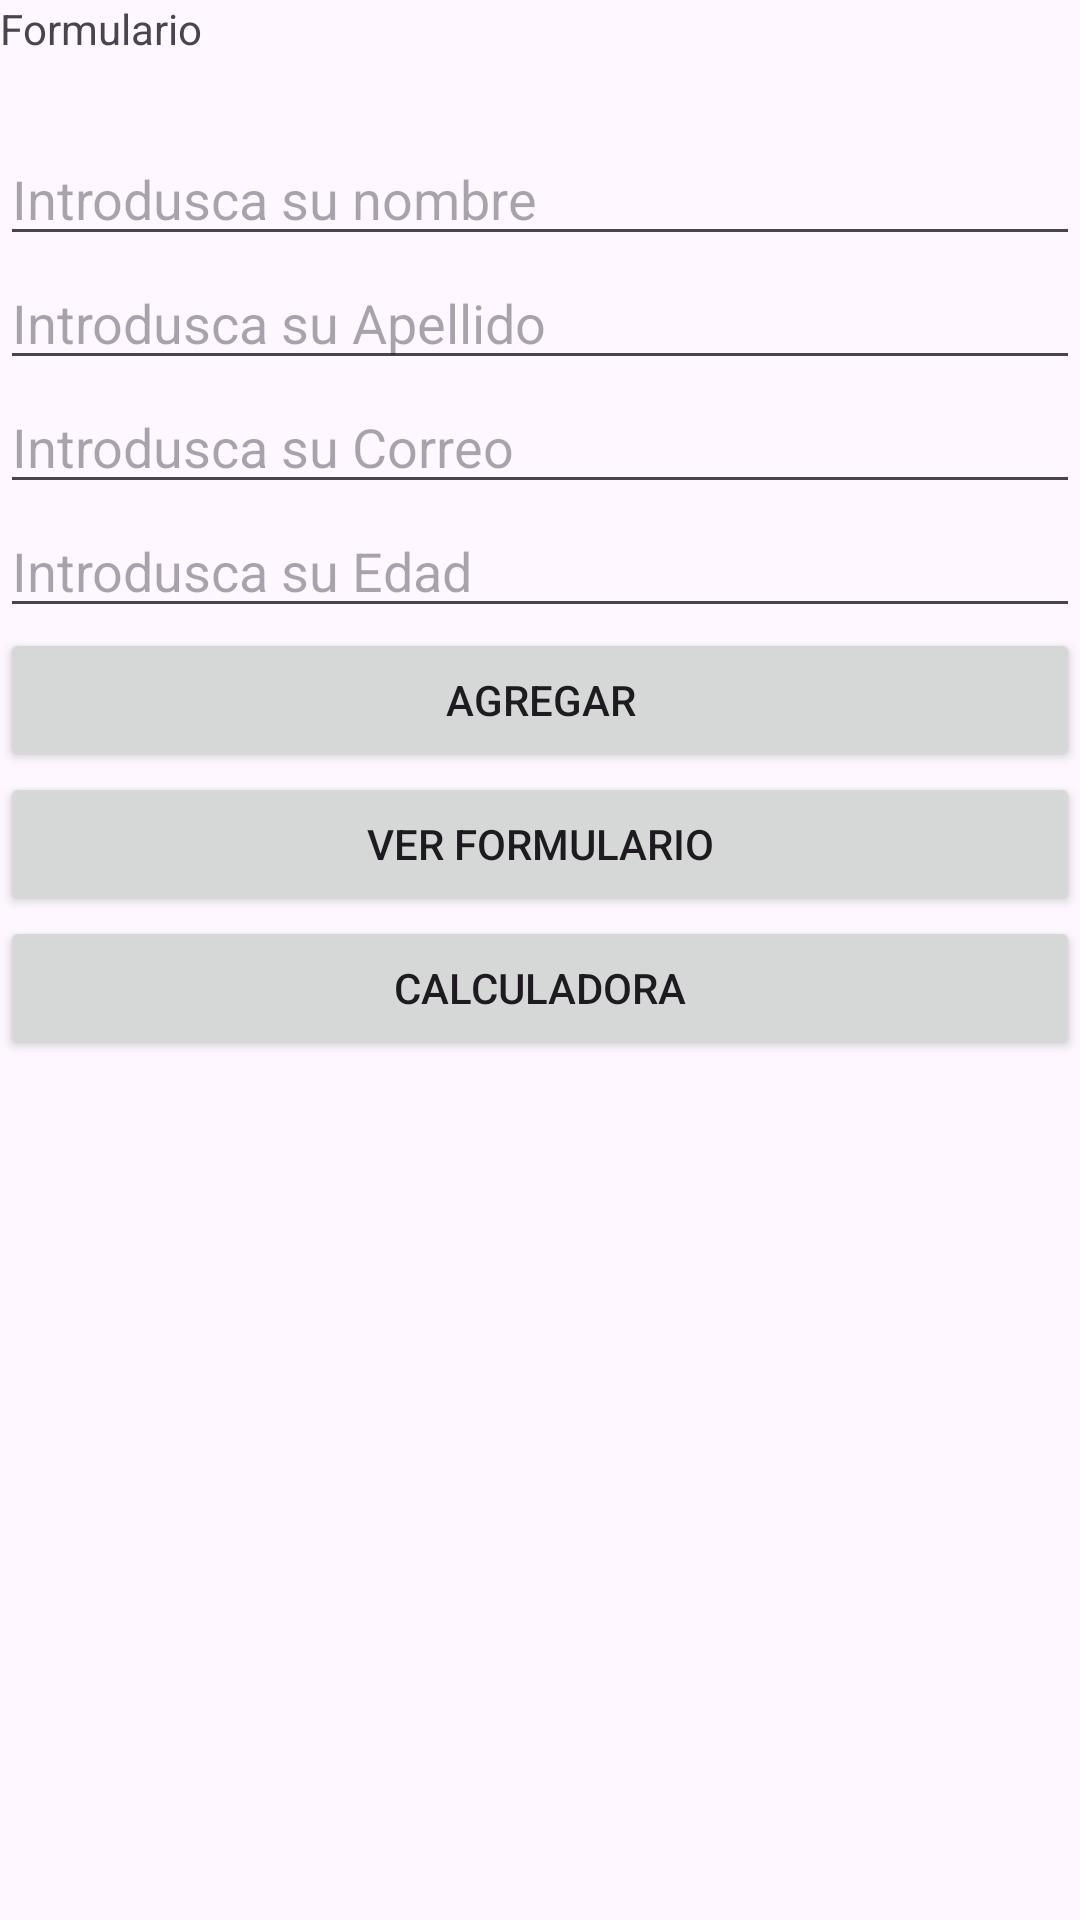

Produce the Android XML layout that renders to this screen, including the resource entries it uses.
<!-- AndroidManifest.xml: application theme Theme.PMKotlin -->
<!-- res/layout/activity_formulario.xml -->
<?xml version="1.0" encoding="utf-8"?>
<LinearLayout xmlns:android="http://schemas.android.com/apk/res/android"
    xmlns:app="http://schemas.android.com/apk/res-auto"
    xmlns:tools="http://schemas.android.com/tools"
    android:id="@+id/main"
    android:orientation="vertical"
    android:layout_width="match_parent"
    android:layout_height="match_parent"
    tools:context=".ActivityFormulario">

    <TextView
        android:id="@+id/textView"
        android:layout_width="match_parent"
        android:layout_height="44dp"
        android:text="@string/Formulario" />

    <EditText
        android:id="@+id/nombre"
        android:layout_width="match_parent"
        android:layout_height="wrap_content"
        android:ems="10"
        android:hint="@string/IntroNombre"
        android:inputType="text" />

    <EditText
        android:id="@+id/apellido"
        android:layout_width="match_parent"
        android:layout_height="wrap_content"
        android:ems="10"
        android:hint="@string/IntroApellido"
        android:inputType="text" />

    <EditText
        android:id="@+id/correo"
        android:layout_width="match_parent"
        android:layout_height="wrap_content"
        android:ems="10"
        android:hint="@string/IntroCorreo"
        android:inputType="textEmailAddress" />

    <EditText
        android:id="@+id/edad"
        android:layout_width="match_parent"
        android:layout_height="wrap_content"
        android:ems="10"
        android:hint="@string/IntroEdad"
        android:inputType="number" />

    <Button
        android:id="@+id/btnIngresar"
        android:layout_width="match_parent"
        android:layout_height="wrap_content"
        android:text="Agregar" />

    <Button
        android:id="@+id/btnverF"
        android:layout_width="match_parent"
        android:layout_height="wrap_content"
        android:text="ver formulario" />

    <Button
        android:id="@+id/btnopera"
        android:layout_width="match_parent"
        android:layout_height="wrap_content"
        android:text="calculadora" />
</LinearLayout>
<!-- resources referenced by this layout -->
<resources>
  <string name="Formulario">Formulario</string>
  <string name="IntroApellido">Introdusca su Apellido</string>
  <string name="IntroCorreo">Introdusca su Correo</string>
  <string name="IntroEdad">Introdusca su Edad</string>
  <string name="IntroNombre">Introdusca su nombre</string>
  <style name="Theme.PMKotlin" parent="Base.Theme.PMKotlin" />
  <style name="Base.Theme.PMKotlin" parent="Theme.Material3.DayNight.NoActionBar">
          
          
      </style>
</resources>
